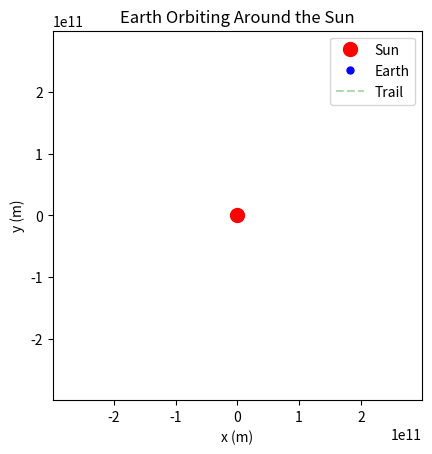

The script that saved this image: (Note: this script raises an exception after producing the figure.)
import numpy as np
import matplotlib.pyplot as plt
from matplotlib.animation import FuncAnimation

# Constants
G = 6.67430e-11  # gravitational constant, m^3 kg^-1 s^-2
m_sun = 1.989e30  # mass of the Sun, kg
m_earth = 5.972e24  # mass of the Earth, kg
r_earth = 1.496e11  # average distance from the Earth to the Sun, m
v_earth = 9500  # average orbital speed of the Earth, m/s
#v_earth = 29780  # average orbital speed of the Earth, m/s

# There is a PRECESION due to calculation errors, how to minimize? (reduce the steps when acceleration and velocity is big?)
# Solution: Runge Kutta to increase derivative precision
#           adaptative time step wrt with velocity!

# Initial conditions
x_earth = r_earth
y_earth = 0
vx_earth = 0
vy_earth = v_earth

# Time
dt_initial = 24 * 3600  # 1 day in seconds
total_days = 365  # Total simulation time (5 years)

# Trail parameters
trail_length = 150  # number of previous positions to keep for the trail
trail_x = []
trail_y = []

# Function to update Earth's position
def update_earth_position():
    global x_earth, y_earth, vx_earth, vy_earth, trail_x, trail_y
    # Calculate gravitational force
    r = np.sqrt(x_earth**2 + y_earth**2)
    F_gravity = G * m_sun * m_earth / r**2
    # Calculate acceleration
    ax = -F_gravity * x_earth / r / m_earth
    ay = -F_gravity * y_earth / r / m_earth
    # Update velocity
    vx_earth += ax * dt
    vy_earth += ay * dt
    # Update position
    x_earth += vx_earth * dt
    y_earth += vy_earth * dt
    # Update trail
    trail_x.append(x_earth)
    trail_y.append(y_earth)
    if len(trail_x) > trail_length:
        trail_x.pop(0)
        trail_y.pop(0)

def acceleration(r):
    x, y = r
    r_mag = np.sqrt(x**2 + y**2)
    F_gravity = G * m_sun * m_earth / r_mag**2
    ax = -F_gravity * x / r_mag / m_earth
    ay = -F_gravity * y / r_mag / m_earth
    return np.array([ax, ay])

# Function to update Earth's position with adaptive time step
def update_earth_position_adaptive(dt):
    global x_earth, y_earth, vx_earth, vy_earth
    r = np.array([x_earth, y_earth])
    v = np.array([vx_earth, vy_earth])
    a = acceleration(r)
    # Estimate time step based on acceleration and velocity
    dt_new = dt_initial / (np.linalg.norm(v)/(v_earth))  # Adjust scaling factor as needed wrt velicuty

    # Update position using RK4 with the estimated time step
    k1r = v
    k1v = a
    k2r = v + 0.5 * dt_new * k1v
    k2v = acceleration(r + 0.5 * dt_new * k1r)
    k3r = v + 0.5 * dt_new * k2v
    k3v = acceleration(r + 0.5 * dt_new * k2r)
    k4r = v + dt_new * k3v
    k4v = acceleration(r + dt_new * k3r)
    x_earth += (dt_new / 6) * (k1r[0] + 2*k2r[0] + 2*k3r[0] + k4r[0])
    y_earth += (dt_new / 6) * (k1r[1] + 2*k2r[1] + 2*k3r[1] + k4r[1])
    vx_earth += (dt_new / 6) * (k1v[0] + 2*k2v[0] + 2*k3v[0] + k4v[0])
    vy_earth += (dt_new / 6) * (k1v[1] + 2*k2v[1] + 2*k3v[1] + k4v[1])
    trail_x.append(x_earth)
    trail_y.append(y_earth)
    if len(trail_x) > trail_length:
        trail_x.pop(0)
        trail_y.pop(0)
    return dt_new

# Function to update Earth's position using RK4 method - Runge-Kutta method 
def update_earth_position_rk4():
    global x_earth, y_earth, vx_earth, vy_earth
    h = dt
    r = np.array([x_earth, y_earth])
    v = np.array([vx_earth, vy_earth])
    k1r = v
    k1v = acceleration(r)
    k2r = v + 0.5 * h * k1v
    k2v = acceleration(r + 0.5 * h * k1r)
    k3r = v + 0.5 * h * k2v
    k3v = acceleration(r + 0.5 * h * k2r)
    k4r = v + h * k3v
    k4v = acceleration(r + h * k3r)
    x_earth += (h / 6) * (k1r[0] + 2*k2r[0] + 2*k3r[0] + k4r[0])
    y_earth += (h / 6) * (k1r[1] + 2*k2r[1] + 2*k3r[1] + k4r[1])
    vx_earth += (h / 6) * (k1v[0] + 2*k2v[0] + 2*k3v[0] + k4v[0])
    vy_earth += (h / 6) * (k1v[1] + 2*k2v[1] + 2*k3v[1] + k4v[1])
    trail_x.append(x_earth)
    trail_y.append(y_earth)
    if len(trail_x) > trail_length:
        trail_x.pop(0)
        trail_y.pop(0)

# Function to update animation
def update(frame):
    dt = update_earth_position_adaptive(dt_initial)  # Initial guess for time step
    #update_earth_position()
    #update_earth_position_rk4()
    trail.set_data(trail_x, trail_y)
    earth.set_data(x_earth, y_earth)
    return earth, trail

# Initialize plot
fig, ax = plt.subplots()
ax.set_xlim(-2*r_earth, 2*r_earth)
ax.set_ylim(-2*r_earth, 2*r_earth)
ax.set_aspect('equal', 'box')
ax.set_xlabel('x (m)')
ax.set_ylabel('y (m)')
ax.set_title('Earth Orbiting Around the Sun')

# Plot the Sun
ax.plot(0, 0, 'ro', markersize=10, label='Sun')

# Plot the initial position of Earth
earth, = ax.plot([], [], 'bo', markersize=5, label='Earth')

# Plot the trail
trail, = ax.plot([], [], 'g--', alpha=0.3, label='Trail')

# Plot legend
ax.legend()

# Create animation
ani = FuncAnimation(fig, update, frames=np.arange(total_days), interval=0, blit=True)

# Show plot
plt.show()
